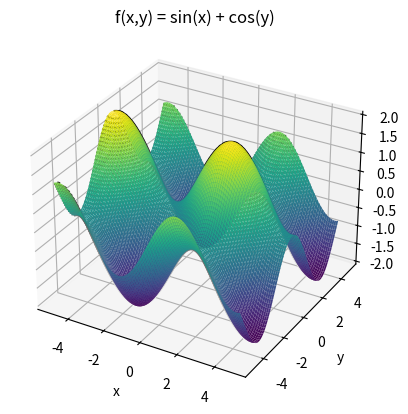

Source code (Python):
from mpl_toolkits import mplot3d
import numpy as np
import matplotlib.pyplot as plt

if __name__ == '__main__':

    fig = plt.figure()
    ax = plt.axes(projection='3d')

    X, Y = np.mgrid[-5:5:.1, -5:5:.1]

    f = np.sin(X) + np.cos(Y)

    ax.contour3D(X, Y, f, 50, cmap='binary')
    ax.set_xlabel('x')
    ax.set_ylabel('y')
    ax.set_zlabel('f')

    ax.plot_surface(X, Y, f, rstride=1, cstride=1, cmap='viridis', edgecolor='none')

    plt.title('f(x,y) = sin(x) + cos(y)')
    plt.show()
